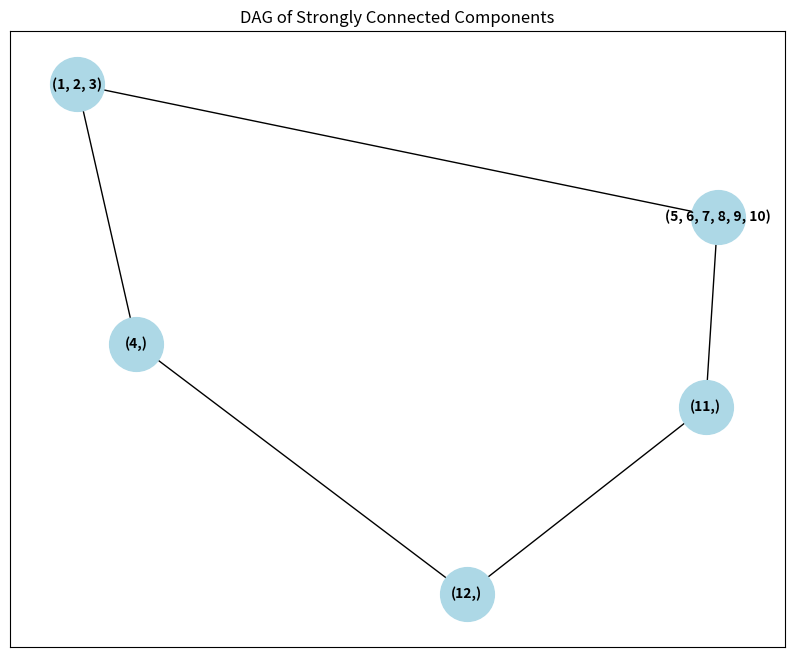

Reproduce this figure in Python.

#ingnore this code, for testing purposes only
import networkx as nx
import matplotlib.pyplot as plt

# Original graph edge list
edges1 = [(4, 12), (4, 1), (4, 2), (1, 3), (3, 2), (3, 5), (5, 6), (6, 8), (8, 9), (9, 11), 
         (11, 12), (6, 7), (7, 10), (10, 11), (2, 1), (10, 9), (10, 9), (9, 5)]

# Strongly connected components
components = [{12}, {11}, {5, 6, 7, 8, 9, 10}, {1, 2, 3}, {4}]

# Create a directed graph for the DAG
dag = nx.DiGraph()

# Add nodes for each strongly connected component
for component in components:
    dag.add_node(tuple(component))

# Add edges between nodes based on edges between components in the original graph
for edge in edges1:
    u, v = edge
    for i, component_i in enumerate(components):
        if u in component_i:
            for j, component_j in enumerate(components):
                if v in component_j and i != j:
                    dag.add_edge(tuple(component_i), tuple(component_j))

# Draw the DAG
plt.figure(figsize=(10, 8))
pos = nx.spring_layout(dag)
nx.draw_networkx_nodes(dag, pos, node_size=1500, node_color="lightblue")
nx.draw_networkx_edges(dag, pos, arrows=True)
nx.draw_networkx_labels(dag, pos, font_size=10, font_weight="bold")
plt.title("DAG of Strongly Connected Components")
plt.show()
